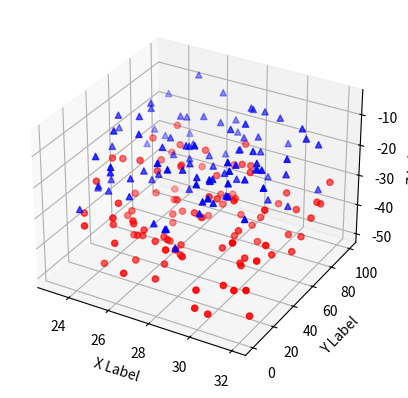

Here is the Python script that generated this plot:
'''
==============
3D scatterplot
==============

Demonstration of a basic scatterplot in 3D.
'''

from mpl_toolkits.mplot3d import Axes3D
import matplotlib.pyplot as plt
import numpy as np


def randrange(n, vmin, vmax):
    '''
    Helper function to make an array of random numbers having shape (n, )
    with each number distributed Uniform(vmin, vmax).
    '''
    return (vmax - vmin)*np.random.rand(n) + vmin

fig = plt.figure()
ax = fig.add_subplot(111, projection='3d')

n = 100

# For each set of style and range settings, plot n random points in the box
# defined by x in [23, 32], y in [0, 100], z in [zlow, zhigh].
for c, m, zlow, zhigh in [('r', 'o', -50, -25), ('b', '^', -30, -5)]:
    xs = randrange(n, 23, 32)
    ys = randrange(n, 0, 100)
    zs = randrange(n, zlow, zhigh)
    print(c)
    print(m)
    ax.scatter(xs, ys, zs, c=c, marker=m)

ax.set_xlabel('X Label')
ax.set_ylabel('Y Label')
ax.set_zlabel('Z Label')

plt.show()
